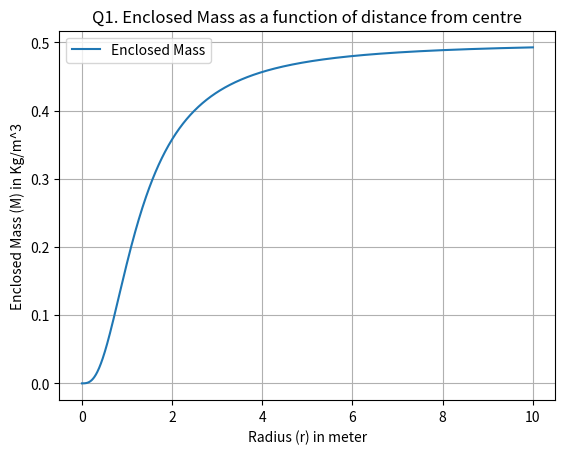

Write Python code to recreate this figure.
import numpy as np
from scipy.integrate import quad
import matplotlib.pyplot as plt

# Define the density function
def density(r):
    
    return (3 * (1 + r**2)**(-5/2))/(4 * np.pi) # in kg/m^3

#Define the integrand to get enclosed mass
def integrand(r):
    return 4 * np.pi * r**2 * density(r)

# Calculate mass using numerical integration
def mass_enclosed(r):
    result, _ = quad(integrand, 0, r)
    return 0.5 * result

# Compute enclosed mass for various radii
radii = np.linspace(0, 10, 1000)
masses = [mass_enclosed(r) for r in radii]

# Plotting the results

plt.plot(radii, masses, label='Enclosed Mass')
plt.xlabel('Radius (r) in meter')
plt.ylabel('Enclosed Mass (M) in Kg/m^3')
plt.title("Q1. Enclosed Mass as a function of distance from centre")
plt.legend()
plt.grid()
plt.show()
